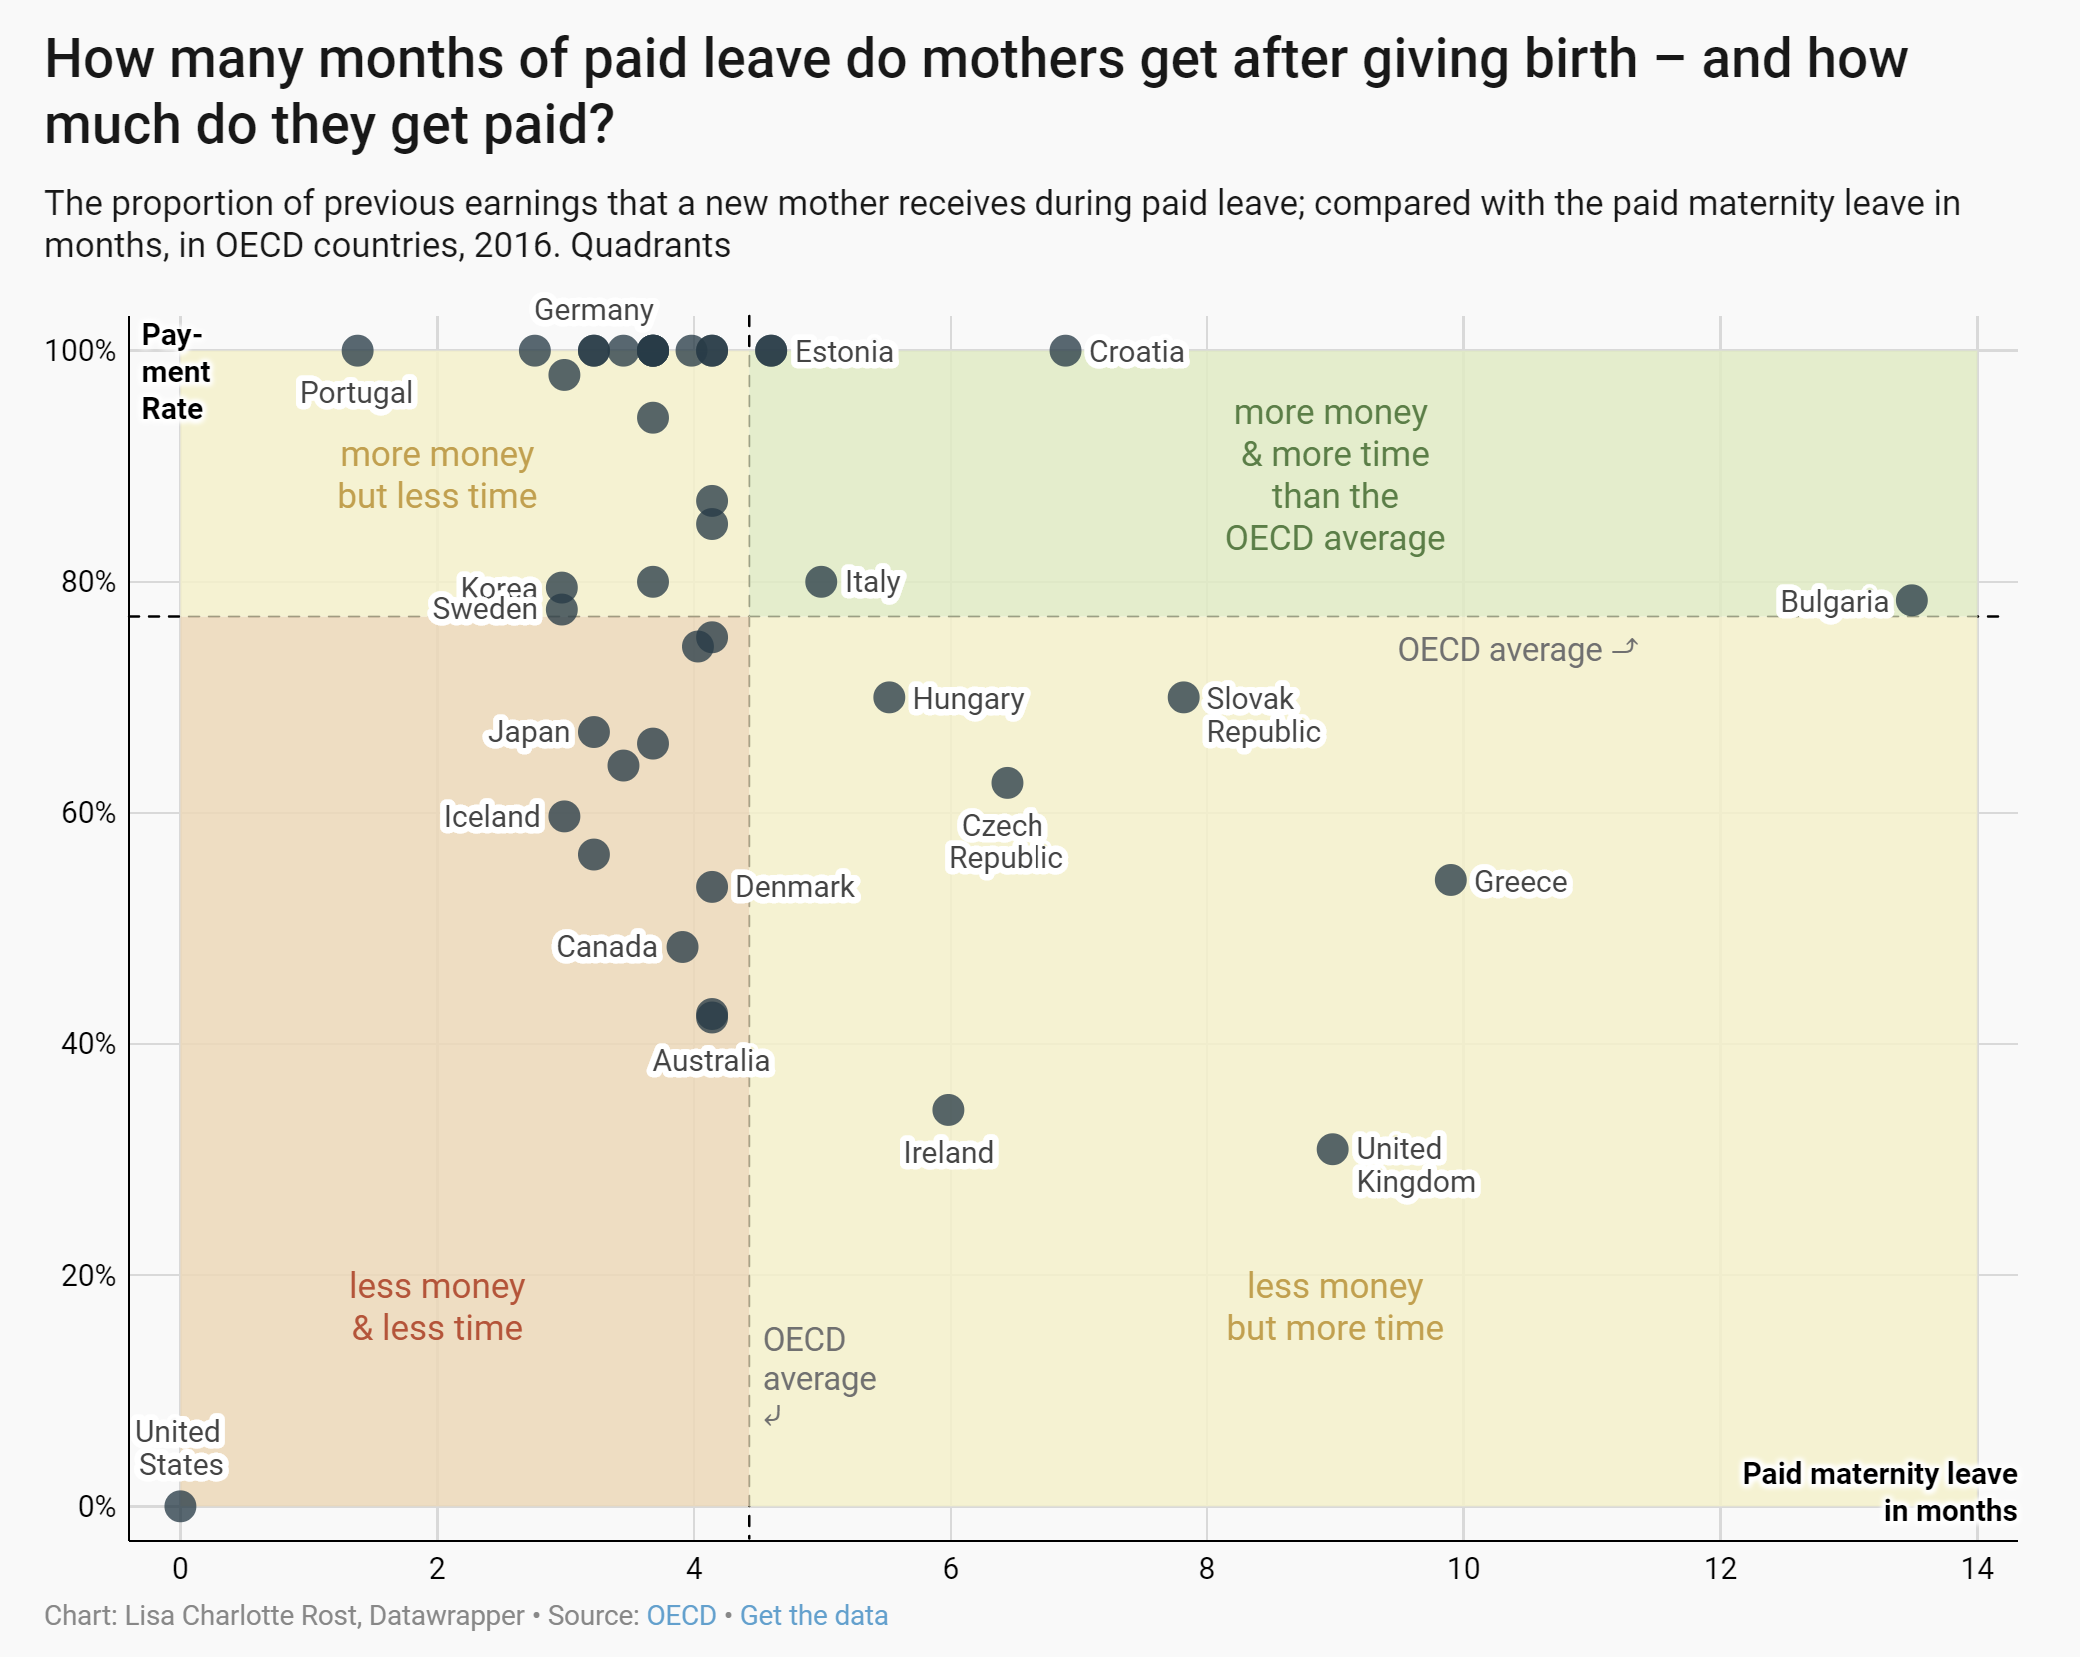

The data file committed next to this chart (first rows):
Country, Paid_maternity_leave_avg_payment_rate_pe…, Paid_maternity_leave_full_rate_equivalen…, Paid_maternity_leave_full_rate_equivalen…, Paid_maternity_leave_in_weeks, Paid_maternity_leave_in_months, difference_from_OECD_average, Payment_Rate
Bulgaria, 78.4, 45.9, 10.56, 58.6, 13.49, 9.35, 0.784
Croatia, 100, 30, 6.9, 30, 6.9, 2.76, 1
Slovak Republic, 70, 23.8, 5.48, 34, 7.82, 3.68, 0.7
Greece, 54.2, 23.3, 5.36, 43, 9.9, 5.76, 0.542
Estonia, 100, 20, 4.6, 20, 4.6, 0.46, 1
Poland, 100, 20, 4.6, 20, 4.6, 0.46, 1
Chile, 100, 18, 4.14, 18, 4.14, 0, 1
Lithuania, 100, 18, 4.14, 18, 4.14, 0, 1
Czech Republic, 62.6, 17.5, 4.03, 28, 6.44, 2.3, 0.626
Italy, 80, 17.4, 4, 21.7, 4.99, 0.85, 0.8
Costa Rica, 100, 17.3, 3.98, 17.3, 3.98, -0.16, 1
Hungary, 70, 16.8, 3.87, 24, 5.52, 1.38, 0.7
Austria, 100, 16, 3.68, 16, 3.68, -0.46, 1
Luxembourg, 100, 16, 3.68, 16, 3.68, -0.46, 1
Netherlands, 100, 16, 3.68, 16, 3.68, -0.46, 1
Spain, 100, 16, 3.68, 16, 3.68, -0.46, 1
Malta, 87, 15.7, 3.61, 18, 4.14, 0, 0.87
Romania, 85, 15.3, 3.52, 18, 4.14, 0, 0.85
France, 94.2, 15.1, 3.48, 16, 3.68, -0.46, 0.942
Slovenia, 100, 15, 3.45, 15, 3.45, -0.69, 1
Germany, 100, 14, 3.22, 14, 3.22, -0.92, 1
Israel, 100, 14, 3.22, 14, 3.22, -0.92, 1
Cyprus, 75.2, 13.5, 3.11, 18, 4.14, 0, 0.752
Finland, 74.4, 13, 2.99, 17.5, 4.03, -0.11, 0.744
Latvia, 80, 12.8, 2.95, 16, 3.68, -0.46, 0.8
Norway, 97.9, 12.7, 2.92, 13, 2.99, -1.15, 0.979
United Kingdom, 30.9, 12.1, 2.78, 39, 8.98, 4.84, 0.309
Mexico, 100, 12, 2.76, 12, 2.76, -1.38, 1
Turkey, 66, 10.6, 2.44, 16, 3.68, -0.46, 0.66
Korea, 79.5, 10.2, 2.35, 12.9, 2.97, -1.17, 0.795
Sweden, 77.6, 10, 2.3, 12.9, 2.97, -1.17, 0.776
Belgium, 64.1, 9.6, 2.21, 15, 3.45, -0.69, 0.641
Denmark, 53.6, 9.6, 2.21, 18, 4.14, 0, 0.536
Japan, 67, 9.4, 2.16, 14, 3.22, -0.92, 0.67
Ireland, 34.3, 8.9, 2.05, 26, 5.98, 1.84, 0.343
Canada, 48.4, 8.2, 1.89, 17, 3.91, -0.23, 0.484
Switzerland, 56.4, 7.9, 1.82, 14, 3.22, -0.92, 0.564
Iceland, 59.7, 7.8, 1.8, 13, 2.99, -1.15, 0.597
New Zealand, 42.6, 7.7, 1.77, 18, 4.14, 0, 0.426
Australia, 42.3, 7.6, 1.75, 18, 4.14, 0, 0.423
Portugal, 100, 6, 1.38, 6, 1.38, -2.76, 1
United States, 0, 0, 0, 0, 0, -4.14, 0
